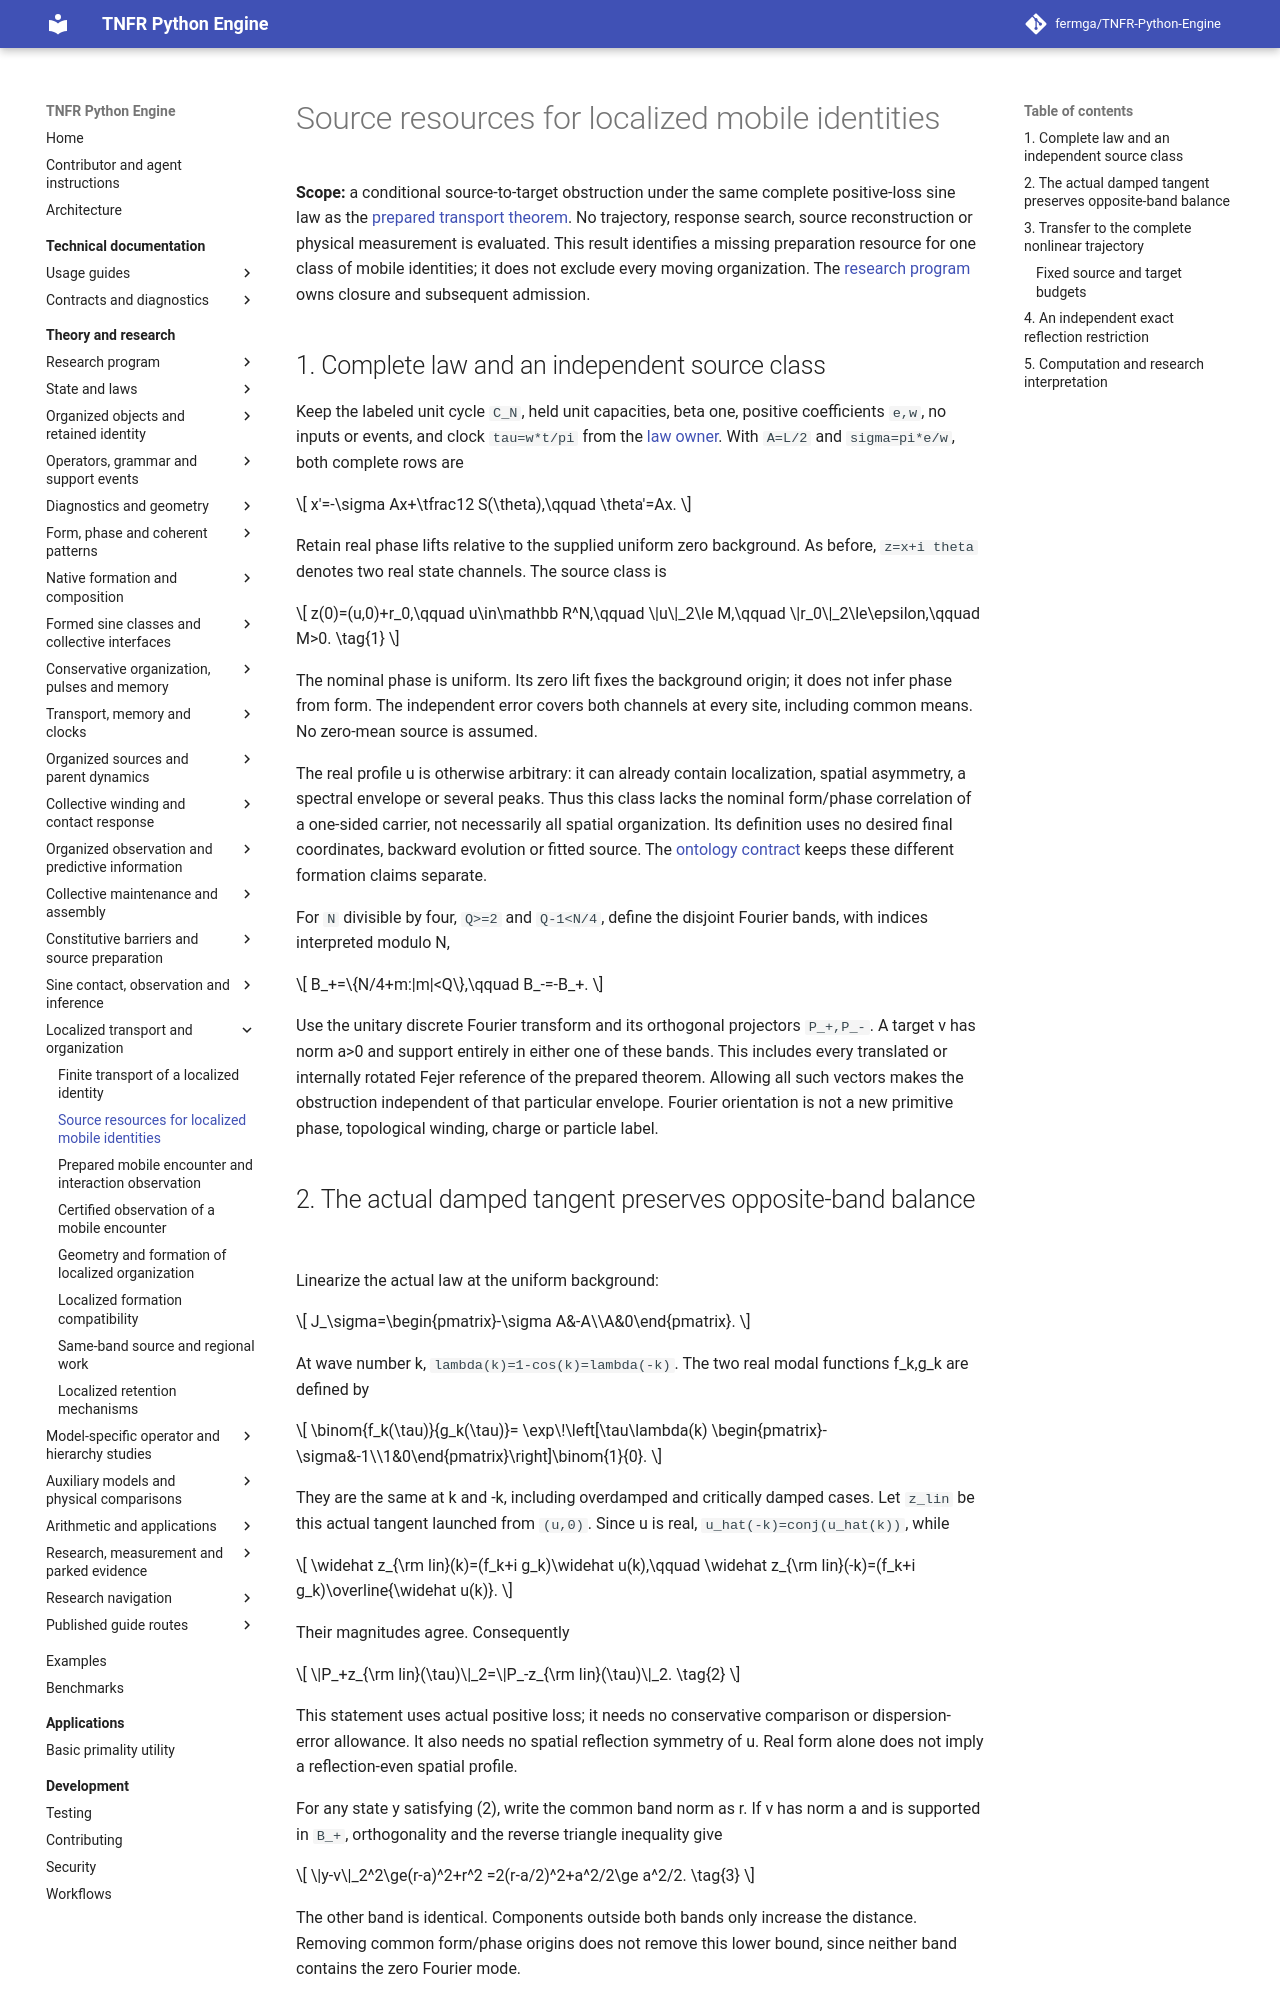

repository: fermga/TNFR-Python-Engine · page: theory/nodal/LOCALIZED_TRANSPORT_SOURCES/index.html · generator: mkdocs

# Source resources for localized mobile identities

**Scope:** a conditional source-to-target obstruction under the same complete
positive-loss sine law as the [prepared transport theorem](LOCALIZED_IDENTITY_TRANSPORT.md).
No trajectory, response search, source reconstruction or physical measurement
is evaluated. This result identifies a missing preparation resource for one
class of mobile identities; it does not exclude every moving organization.
The [research program](../RESEARCH_PROGRAM.md#research-current-question)
owns closure and subsequent admission.

## 1. Complete law and an independent source class

Keep the labeled unit cycle `C_N`, held unit capacities, beta one, positive
coefficients `e,w`, no inputs or events, and clock `tau=w*t/pi` from the
[law owner](LOCALIZED_IDENTITY_TRANSPORT.md#localized-transport-law). With
`A=L/2` and `sigma=pi*e/w`, both complete rows are

\[
 x'=-\sigma Ax+\tfrac12 S(\theta),\qquad \theta'=Ax.
\]

Retain real phase lifts relative to the supplied uniform zero background.
As before, `z=x+i theta` denotes two real state channels. The source class is

\[
 z(0)=(u,0)+r_0,\qquad u\in\mathbb R^N,\qquad
 \|u\|_2\le M,\qquad \|r_0\|_2\le\epsilon,\qquad M>0. \tag{1}
\]

The nominal phase is uniform. Its zero lift fixes the background origin;
it does not infer phase from form. The independent error covers both channels
at every site, including common means. No zero-mean source is assumed.

The real profile u is otherwise arbitrary: it can already contain localization,
spatial asymmetry, a spectral envelope or several peaks. Thus this class lacks
the nominal form/phase correlation of a one-sided carrier, not necessarily
all spatial organization. Its definition uses no desired final coordinates,
backward evolution or fitted source. The [ontology contract](../EMERGENT_ONTOLOGY.md#localized-identity-transport)
keeps these different formation claims separate.

For `N` divisible by four, `Q>=2` and `Q-1<N/4`, define the disjoint Fourier
bands, with indices interpreted modulo N,

\[
 B_+=\{N/4+m:|m|<Q\},\qquad B_-=-B_+.
\]

Use the unitary discrete Fourier transform and its orthogonal projectors
`P_+,P_-`. A target v has norm a>0 and support entirely in either one of these
bands. This includes every translated or internally rotated Fejer reference
of the prepared theorem. Allowing all such vectors makes the obstruction
independent of that particular envelope. Fourier orientation is not a new
primitive phase, topological winding, charge or particle label.

<a id="phase-flat-source-obstruction"></a>
## 2. The actual damped tangent preserves opposite-band balance

Linearize the actual law at the uniform background:

\[
 J_\sigma=\begin{pmatrix}-\sigma A&-A\\A&0\end{pmatrix}.
\]

At wave number k, `lambda(k)=1-cos(k)=lambda(-k)`. The two real modal
functions f_k,g_k are defined by

\[
 \binom{f_k(\tau)}{g_k(\tau)}=
 \exp\!\left[\tau\lambda(k)
 \begin{pmatrix}-\sigma&-1\\1&0\end{pmatrix}\right]\binom{1}{0}.
\]

They are the same at k and -k, including overdamped and critically damped
cases. Let `z_lin` be this actual tangent launched from `(u,0)`. Since u is
real, `u_hat(-k)=conj(u_hat(k))`, while

\[
 \widehat z_{\rm lin}(k)=(f_k+i g_k)\widehat u(k),\qquad
 \widehat z_{\rm lin}(-k)=(f_k+i g_k)\overline{\widehat u(k)}.
\]

Their magnitudes agree. Consequently

\[
 \|P_+z_{\rm lin}(\tau)\|_2=\|P_-z_{\rm lin}(\tau)\|_2. \tag{2}
\]

This statement uses actual positive loss; it needs no conservative comparison
or dispersion-error allowance. It also needs no spatial reflection symmetry
of u. Real form alone does not imply a reflection-even spatial profile.

For any state y satisfying (2), write the common band norm as r. If v has
norm a and is supported in `B_+`, orthogonality and the reverse triangle
inequality give

\[
 \|y-v\|_2^2\ge(r-a)^2+r^2
 =2(r-a/2)^2+a^2/2\ge a^2/2. \tag{3}
\]

The other band is identical. Components outside both bands only increase
the distance. Removing common form/phase origins does not remove this lower
bound, since neither band contains the zero Fourier mode.
